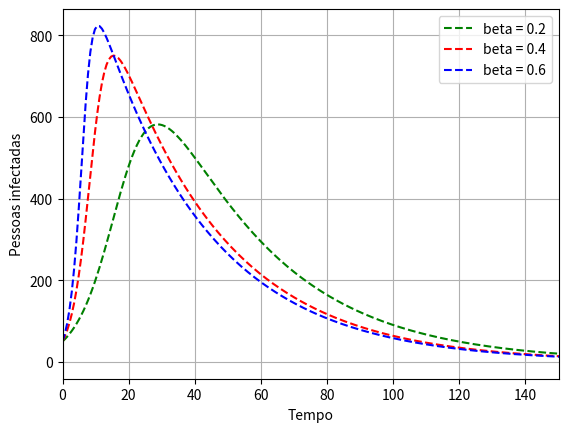

This figure's Python source:
import numpy
import matplotlib.pyplot as plt


def SIR(S0, I0, R0, T, beta, gamma, nmax):
    S = numpy.zeros(nmax)
    I = numpy.zeros(nmax)
    R = numpy.zeros(nmax)
    S[0] = S0
    I[0] = I0
    R[0] = R0
    N = S0 + I0 + R0
    for n in range(1, nmax):
        S[n] = S[n-1]*(1 - T*beta/N*I[n-1])
        I[n] = I[n-1]*(1 + T*(beta/N*S[n-1] - gamma))
        R[n] = R[n-1] + T*gamma*I[n-1]
    return S, I, R


def curva_infectados_SIR():
    N = 1000
    I0 = 50
    R0 = 0
    S0 = N - I0 - R0
    beta = 1/7                 # taxa de transmissão / dia
    gamma = 0.03               # taxa de recuperação / dia
    nmax = 1000
    dt = 0.1/beta              # período de amostragem
    Ttotal = numpy.linspace(0, dt*nmax, nmax)
    S, I1, R = SIR(S0, I0, R0, dt, 0.2, gamma, nmax)
    S, I2, R = SIR(S0, I0, R0, dt, 0.4, gamma, nmax)
    S, I3, R = SIR(S0, I0, R0, dt, 0.6, gamma, nmax)
    fig = plt.figure()
    ax = fig.add_subplot(1, 1, 1)
    ax.plot(Ttotal, I1, 'g--', label='beta = 0.2')
    ax.plot(Ttotal, I2, 'r--', label='beta = 0.4')
    ax.plot(Ttotal, I3, 'b--', label='beta = 0.6')
    ax.set_ylabel('Pessoas infectadas')
    ax.set_xlabel('Tempo')
    ax.grid()
    ax.legend()
    plt.xlim(0, 150)
    plt.show()


curva_infectados_SIR()
